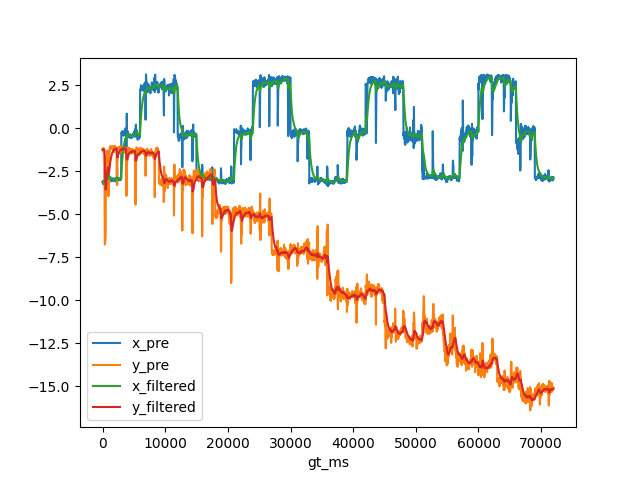

Data behind this chart, as committed beside it:
, gt_ms, x_gt, y_gt, x_pre, y_pre, x_filtered, y_filtered
0, 0.0, -3.024, -0.8723, -3.125, -1.235, -3.089, -1.237
1, 33.0, -3.024, -0.8723, -3.103, -1.163, -3.09, -1.23
2, 67.0, -3.024, -0.8723, -3.139, -1.18, -3.095, -1.226
3, 100.0, -3.024, -0.8723, -3.158, -1.329, -3.101, -1.235
4, 133.0, -3.024, -0.8723, -3.262, -1.189, -3.116, -1.231
5, 167.0, -3.024, -0.8723, -3.158, -1.388, -3.12, -1.246
6, 200.0, -3.024, -0.8723, -3.139, -1.26, -3.122, -1.247
7, 233.0, -3.024, -0.8723, -3.068, -1.188, -3.117, -1.241
8, 267.0, -3.024, -0.8723, -3.246, -1.332, -3.129, -1.25
9, 300.0, -3.024, -0.8723, -3.161, -1.454, -3.132, -1.269
10, 333.0, -3.024, -0.8723, -2.967, -5.009, -3.116, -1.643
11, 367.0, -3.024, -0.8723, -2.342, -6.757, -3.043, -2.145
12, 400.0, -3.024, -0.8723, -2.354, -6.65, -2.978, -2.583
13, 433.0, -3.024, -0.8723, -2.286, -6.582, -2.911, -2.981
14, 467.0, -3.024, -0.8723, -2.204, -6.439, -2.844, -3.313
15, 500.0, -3.024, -0.8723, -2.593, -6.055, -2.82, -3.574
16, 533.0, -3.024, -0.8723, -3.034, -2.603, -2.841, -3.479
17, 567.0, -3.024, -0.8723, -3.046, -1.831, -2.86, -3.32
18, 600.0, -3.024, -0.8723, -2.959, -1.894, -2.87, -3.184
19, 633.0, -3.024, -0.8723, -3.017, -1.58, -2.884, -3.026
20, 667.0, -3.024, -0.8723, -3.019, -1.54, -2.896, -2.884
21, 700.0, -3.024, -0.8723, -3.147, -1.609, -2.92, -2.763
22, 733.0, -3.024, -0.8723, -3.075, -1.453, -2.935, -2.635
23, 767.0, -3.024, -0.8723, -2.981, -1.305, -2.939, -2.509
24, 800.0, -3.024, -0.8723, -2.929, -1.596, -2.938, -2.423
25, 833.0, -3.024, -0.8723, -2.912, -1.454, -2.936, -2.329
26, 867.0, -3.024, -0.8723, -2.989, -1.791, -2.941, -2.278
27, 900.0, -3.024, -0.8723, -3.066, -2.993, -2.953, -2.346
28, 933.0, -3.024, -0.8723, -2.155, -3.948, -2.875, -2.503
29, 967.0, -3.024, -0.8723, -1.992, -3.876, -2.792, -2.634
30, 1000, -3.024, -0.8723, -2.273, -2.56, -2.743, -2.627
31, 1033, -3.024, -0.8723, -2.889, -2.292, -2.757, -2.594
32, 1067, -3.024, -0.8723, -2.916, -1.573, -2.772, -2.497
33, 1100, -3.024, -0.8723, -2.963, -1.46, -2.79, -2.399
34, 1133, -3.024, -0.8723, -2.893, -1.137, -2.8, -2.276
35, 1167, -3.024, -0.8723, -2.909, -1.124, -2.81, -2.167
36, 1200, -3.024, -0.8723, -2.951, -1.052, -2.823, -2.061
37, 1233, -3.024, -0.8723, -2.957, -1.063, -2.836, -1.964
38, 1267, -3.024, -0.8723, -2.988, -1.058, -2.851, -1.879
39, 1300, -3.024, -0.8723, -2.966, -1.075, -2.861, -1.803
40, 1333, -3.024, -0.8723, -3.031, -1.071, -2.878, -1.732
41, 1367, -3.024, -0.8723, -2.956, -1.184, -2.885, -1.68
42, 1400, -3.024, -0.8723, -3.028, -1.091, -2.898, -1.625
43, 1433, -3.024, -0.8723, -3.086, -1.11, -2.917, -1.575
44, 1467, -3.024, -0.8723, -2.994, -1.058, -2.924, -1.526
45, 1500, -3.024, -0.8723, -3.043, -1.1, -2.935, -1.486
46, 1533, -3.024, -0.8723, -2.933, -1.077, -2.935, -1.447
47, 1567, -3.024, -0.8723, -2.94, -1.187, -2.935, -1.422
48, 1600, -3.024, -0.8723, -2.954, -1.077, -2.937, -1.39
49, 1633, -3.024, -0.8723, -2.952, -1.078, -2.939, -1.36
50, 1667, -3.024, -0.8723, -2.971, -1.087, -2.942, -1.334
51, 1700, -3.024, -0.8723, -3.023, -1.05, -2.949, -1.307
52, 1733, -3.024, -0.8723, -2.91, -1.092, -2.946, -1.287
53, 1767, -3.024, -0.8723, -2.921, -1.118, -2.943, -1.271
54, 1800, -3.024, -0.8723, -2.996, -1.061, -2.948, -1.251
55, 1833, -3.024, -0.8723, -2.972, -1.387, -2.951, -1.264
56, 1867, -3.024, -0.8723, -3.065, -1.096, -2.961, -1.248
57, 1900, -3.024, -0.8723, -3.076, -1.15, -2.972, -1.239
58, 1933, -3.024, -0.8723, -3.075, -1.029, -2.982, -1.219
59, 1967, -3.024, -0.8723, -2.992, -1.25, -2.983, -1.222
... 2,100 more rows
